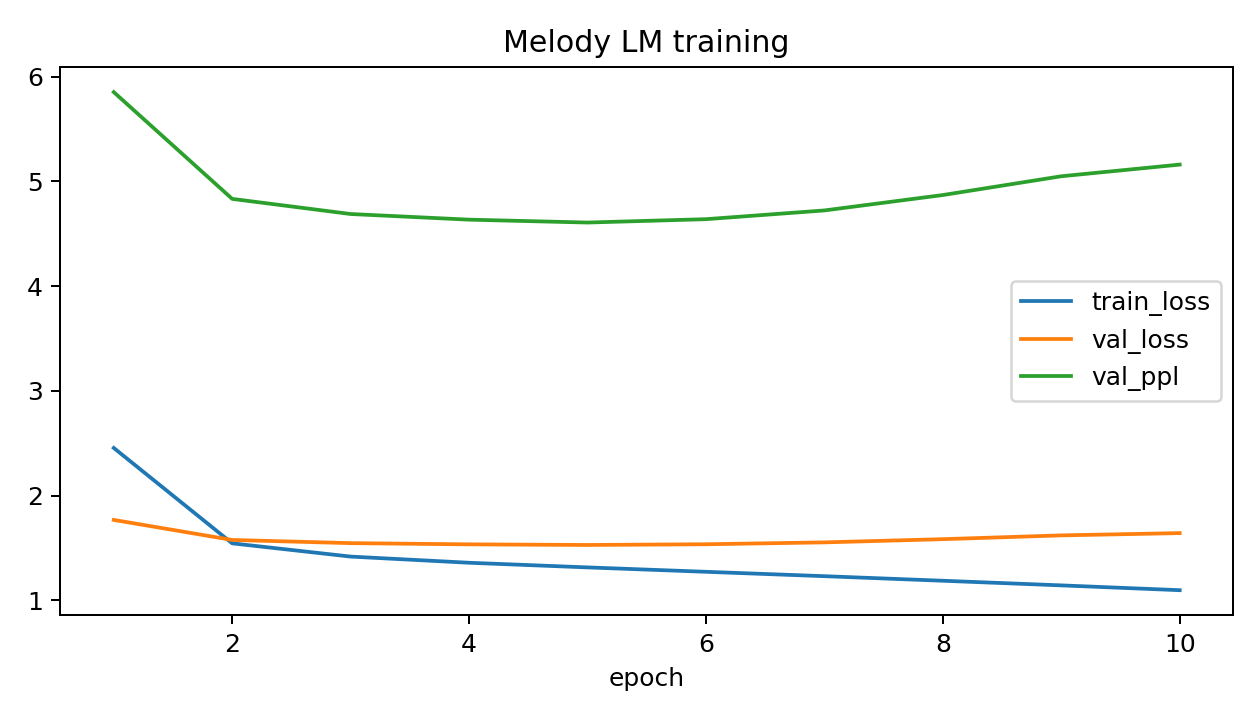

Data behind this chart, as committed beside it:
epoch, train_loss, val_loss, val_ppl
1, 2.454, 1.767, 5.852
2, 1.543, 1.575, 4.833
3, 1.417, 1.545, 4.688
4, 1.358, 1.533, 4.634
5, 1.313, 1.528, 4.607
6, 1.271, 1.534, 4.639
7, 1.229, 1.552, 4.722
8, 1.186, 1.583, 4.869
9, 1.142, 1.619, 5.049
10, 1.096, 1.641, 5.16
